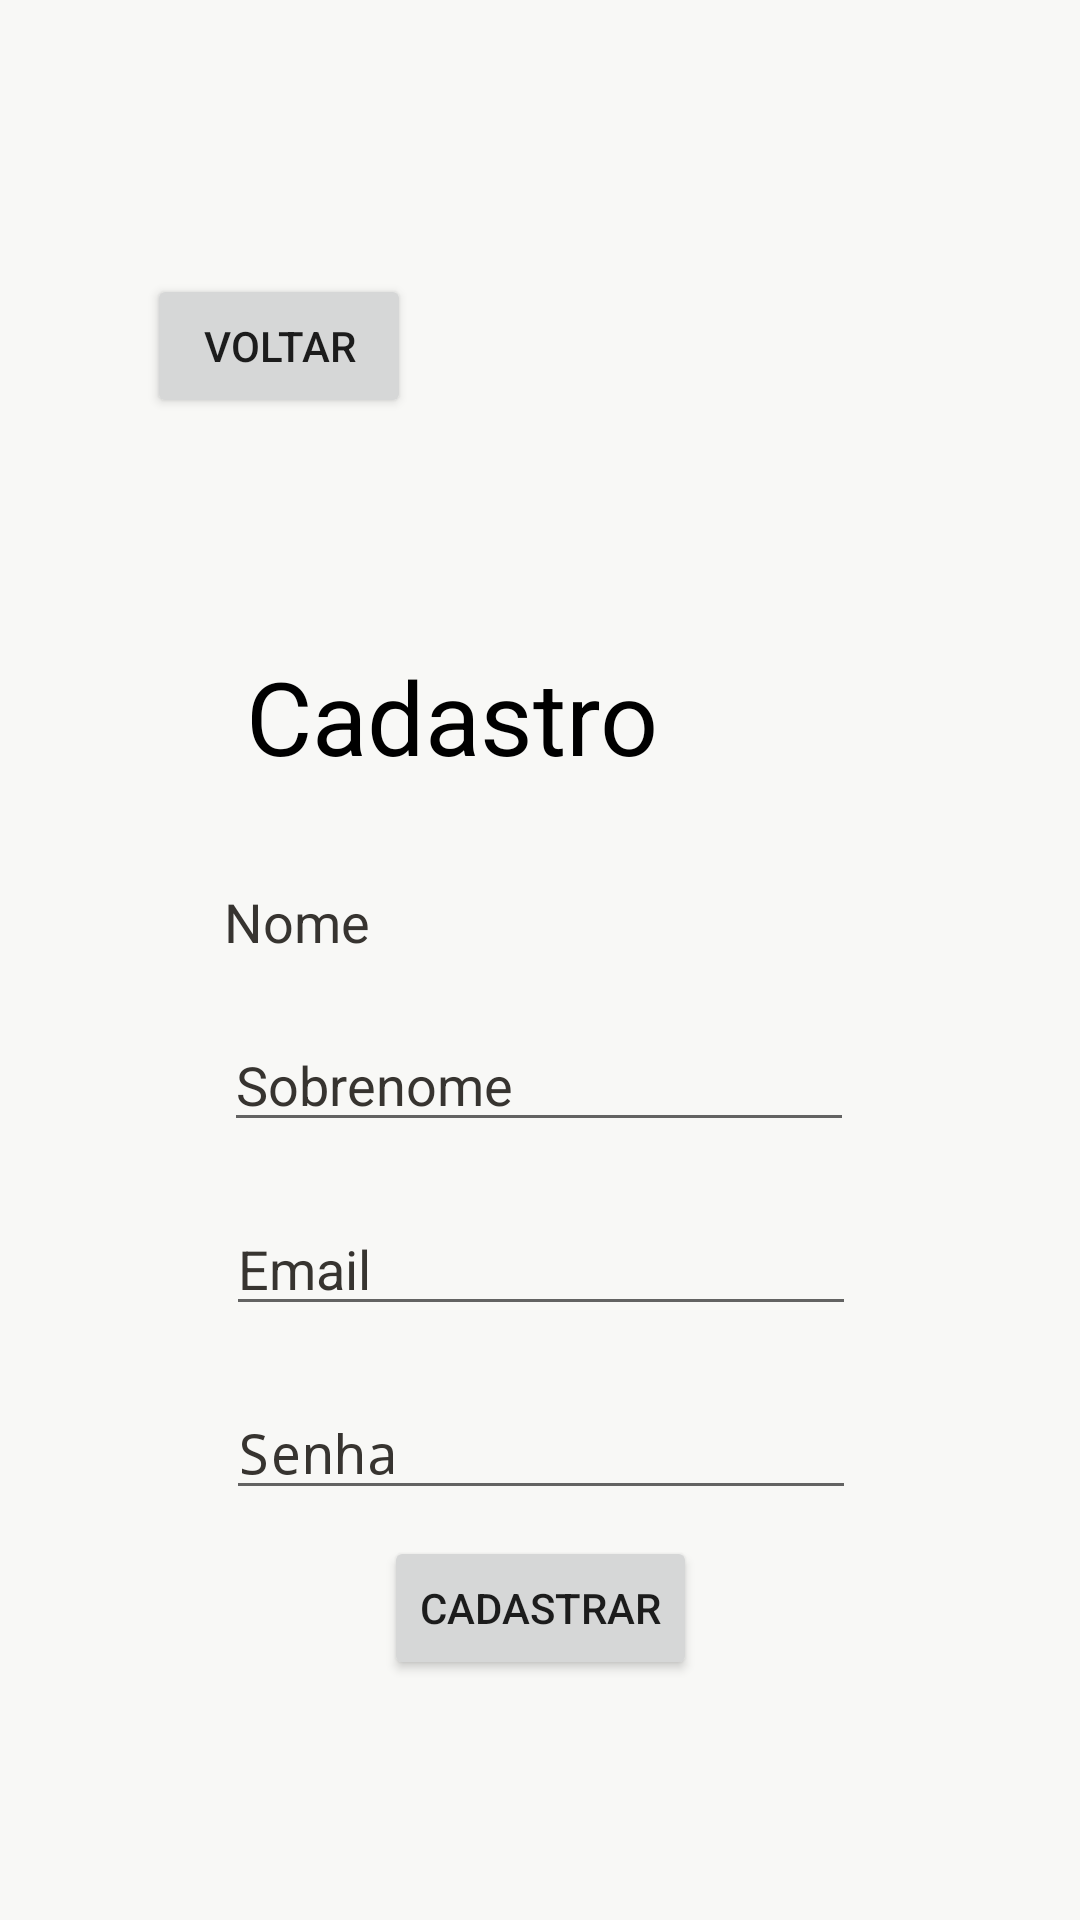

Write the Android layout XML for this screen, with the resource values it uses.
<!-- AndroidManifest.xml: application theme Theme.SunsetBoulevard -->
<!-- res/layout/activity_cadastro.xml -->
<?xml version="1.0" encoding="utf-8"?>
<androidx.constraintlayout.widget.ConstraintLayout xmlns:android="http://schemas.android.com/apk/res/android"
    xmlns:app="http://schemas.android.com/apk/res-auto"
    xmlns:tools="http://schemas.android.com/tools"
    android:layout_width="match_parent"
    android:layout_height="match_parent"
    android:background="@color/colorBackground"
    tools:context=".ActivityCadastro">

    <Button
        android:id="@+id/btnCadastrar"
        android:layout_width="wrap_content"
        android:layout_height="wrap_content"
        android:layout_marginStart="153dp"
        android:layout_marginEnd="153dp"
        android:layout_marginBottom="80dp"
        android:text="Cadastrar"
        app:layout_constraintBottom_toBottomOf="parent"
        app:layout_constraintEnd_toEndOf="parent"
        app:layout_constraintStart_toStartOf="parent" />

    <EditText
        android:id="@+id/edtCadastroSenha"
        android:layout_width="wrap_content"
        android:layout_height="wrap_content"
        android:layout_marginStart="40dp"
        android:layout_marginTop="10dp"
        android:layout_marginEnd="40dp"
        android:layout_marginBottom="40dp"
        android:ems="10"
        android:hint="Senha"
        android:inputType="textPassword"
        android:textColor="@color/black"
        android:textColorHint="@color/colorHint"
        app:layout_constraintBottom_toTopOf="@+id/btnCadastrar"
        app:layout_constraintEnd_toEndOf="parent"
        app:layout_constraintHorizontal_bias="0.504"
        app:layout_constraintStart_toStartOf="parent"
        app:layout_constraintTop_toBottomOf="@+id/edtCadastroEmail" />

    <EditText
        android:id="@+id/edtCadastroEmail"
        android:layout_width="wrap_content"
        android:layout_height="wrap_content"
        android:layout_marginStart="40dp"
        android:layout_marginTop="10dp"
        android:layout_marginEnd="40dp"
        android:layout_marginBottom="10dp"
        android:ems="10"
        android:hint="Email"
        android:inputType="textEmailAddress"
        android:textColor="@color/black"
        android:textColorHint="@color/colorHint"
        app:layout_constraintBottom_toTopOf="@+id/edtCadastroSenha"
        app:layout_constraintEnd_toEndOf="parent"
        app:layout_constraintHorizontal_bias="0.504"
        app:layout_constraintStart_toStartOf="parent"
        app:layout_constraintTop_toBottomOf="@+id/edtCadastroSobrenome" />

    <EditText
        android:id="@+id/edtCadastroSobrenome"
        android:layout_width="wrap_content"
        android:layout_height="wrap_content"
        android:layout_marginStart="40dp"
        android:layout_marginTop="10dp"
        android:layout_marginEnd="40dp"
        android:layout_marginBottom="10dp"
        android:ems="10"
        android:hint="Sobrenome"
        android:inputType="text"
        android:textColor="@color/black"
        android:textColorHint="@color/colorHint"
        app:layout_constraintBottom_toTopOf="@+id/edtCadastroEmail"
        app:layout_constraintEnd_toEndOf="parent"
        app:layout_constraintHorizontal_bias="0.495"
        app:layout_constraintStart_toStartOf="parent"
        app:layout_constraintTop_toBottomOf="@+id/edtCadastroNome" />

    <EditText
        android:id="@+id/edtCadastroNome"
        style="@style/Widget.AppCompat.Light.AutoCompleteTextView"
        android:layout_width="wrap_content"
        android:layout_height="wrap_content"
        android:layout_marginStart="40dp"
        android:layout_marginTop="64dp"
        android:layout_marginEnd="40dp"
        android:layout_marginBottom="10dp"
        android:ems="10"
        android:hint="Nome"
        android:inputType="text"
        android:textColor="@color/black"
        android:textColorHint="@color/colorHint"
        app:layout_constraintBottom_toTopOf="@+id/edtCadastroSobrenome"
        app:layout_constraintEnd_toEndOf="parent"
        app:layout_constraintHorizontal_bias="0.495"
        app:layout_constraintStart_toStartOf="parent"
        app:layout_constraintTop_toBottomOf="@+id/textView" />

    <TextView
        android:id="@+id/textView"
        android:layout_width="144dp"
        android:layout_height="46dp"
        android:layout_marginStart="134dp"
        android:layout_marginTop="216dp"
        android:layout_marginEnd="134dp"
        android:layout_marginBottom="40dp"
        android:text="Cadastro"
        android:textColor="@color/black"
        android:textSize="34sp"
        app:layout_constraintEnd_toEndOf="parent"
        app:layout_constraintHorizontal_bias="1.0"
        app:layout_constraintStart_toStartOf="parent"
        app:layout_constraintTop_toTopOf="parent" />

    <Button
        android:id="@+id/btnVoltar"
        android:layout_width="wrap_content"
        android:layout_height="wrap_content"
        android:layout_marginStart="20dp"
        android:layout_marginTop="20dp"
        android:text="Voltar"
        app:layout_constraintBottom_toTopOf="@+id/textView"
        app:layout_constraintEnd_toEndOf="parent"
        app:layout_constraintHorizontal_bias="0.115"
        app:layout_constraintStart_toStartOf="parent"
        app:layout_constraintTop_toTopOf="parent"
        app:layout_constraintVertical_bias="0.482" />
</androidx.constraintlayout.widget.ConstraintLayout>
<!-- resources referenced by this layout -->
<resources>
  <color name="black">#FF000000</color>
  <color name="colorBackground">#FFF8F8F6</color>
  <color name="colorHint">#373430</color>
  <style name="Theme.SunsetBoulevard" parent="android:Theme.Material.Light.NoActionBar" />
</resources>
